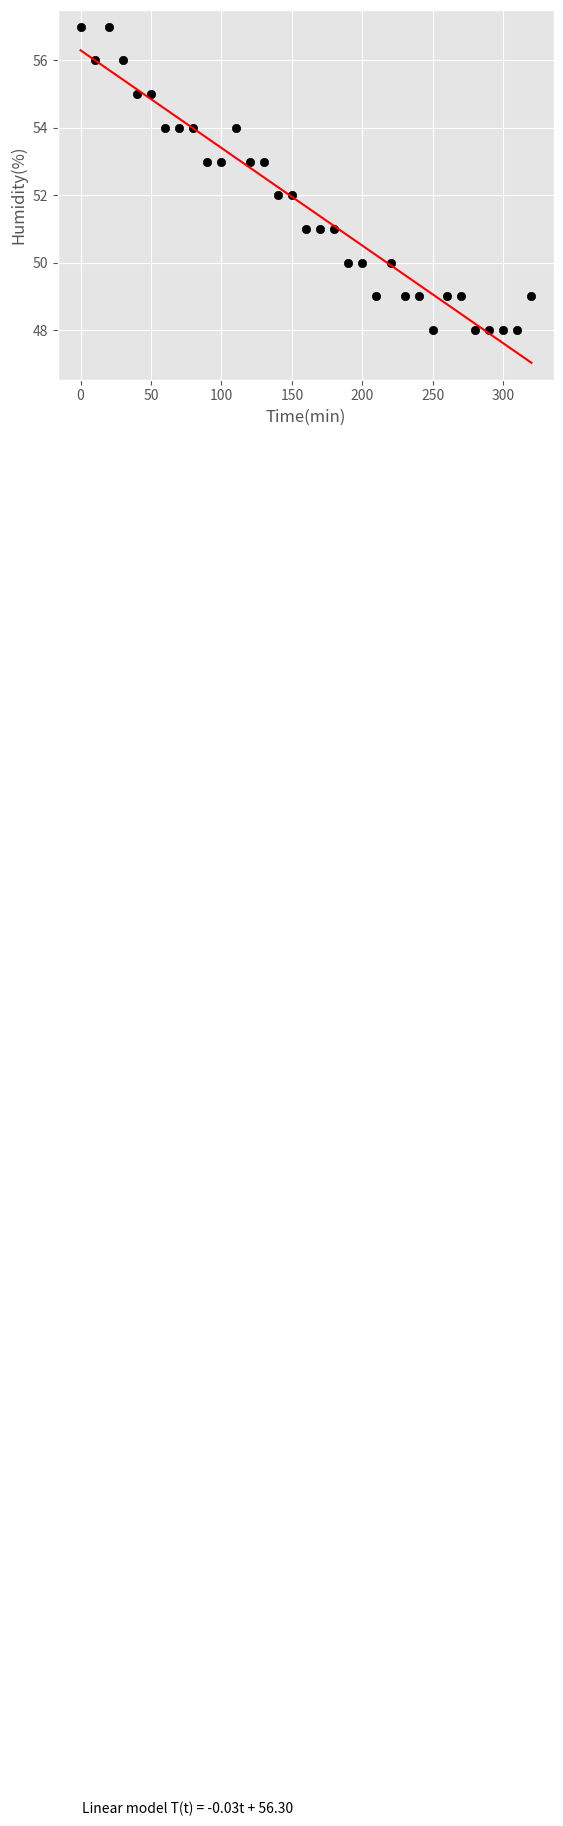

Recreate this plot in Python.
import matplotlib.pyplot as plt
import numpy as np

plt.style.use('ggplot')
h = [57, 56, 57, 56, 55, 55, 54, 54, 54, 53, 53, 54, 53, 53, 52, 52, 51, 51, 51, 50, 50, 49, 50, 49, 49, 48, 49, 49, 48,
     48, 48, 48, 49]
tm = []
t = 0
for i in range(len(h)):
    tm.append(t)
    t += 10

plt.scatter(tm, h, color='black')
plt.xlabel("Time(min)")
plt.ylabel("Humidity(%)")

m, b = np.polyfit(tm, h, 1)
print(f"Linear model T(t) = {m:.2f}t + {b:.2f}")

tm_model = []
h_model = []

t = 0
for i in range(len(h)):
    tm_model.append(t)
    h_model.append(m*t + b)
    t += 10

plt.plot(tm_model, h_model, color='red')
plt.text(1, 4, f"Linear model T(t) = {m:.2f}t + {b:.2f}", fontsize=10)
plt.show()